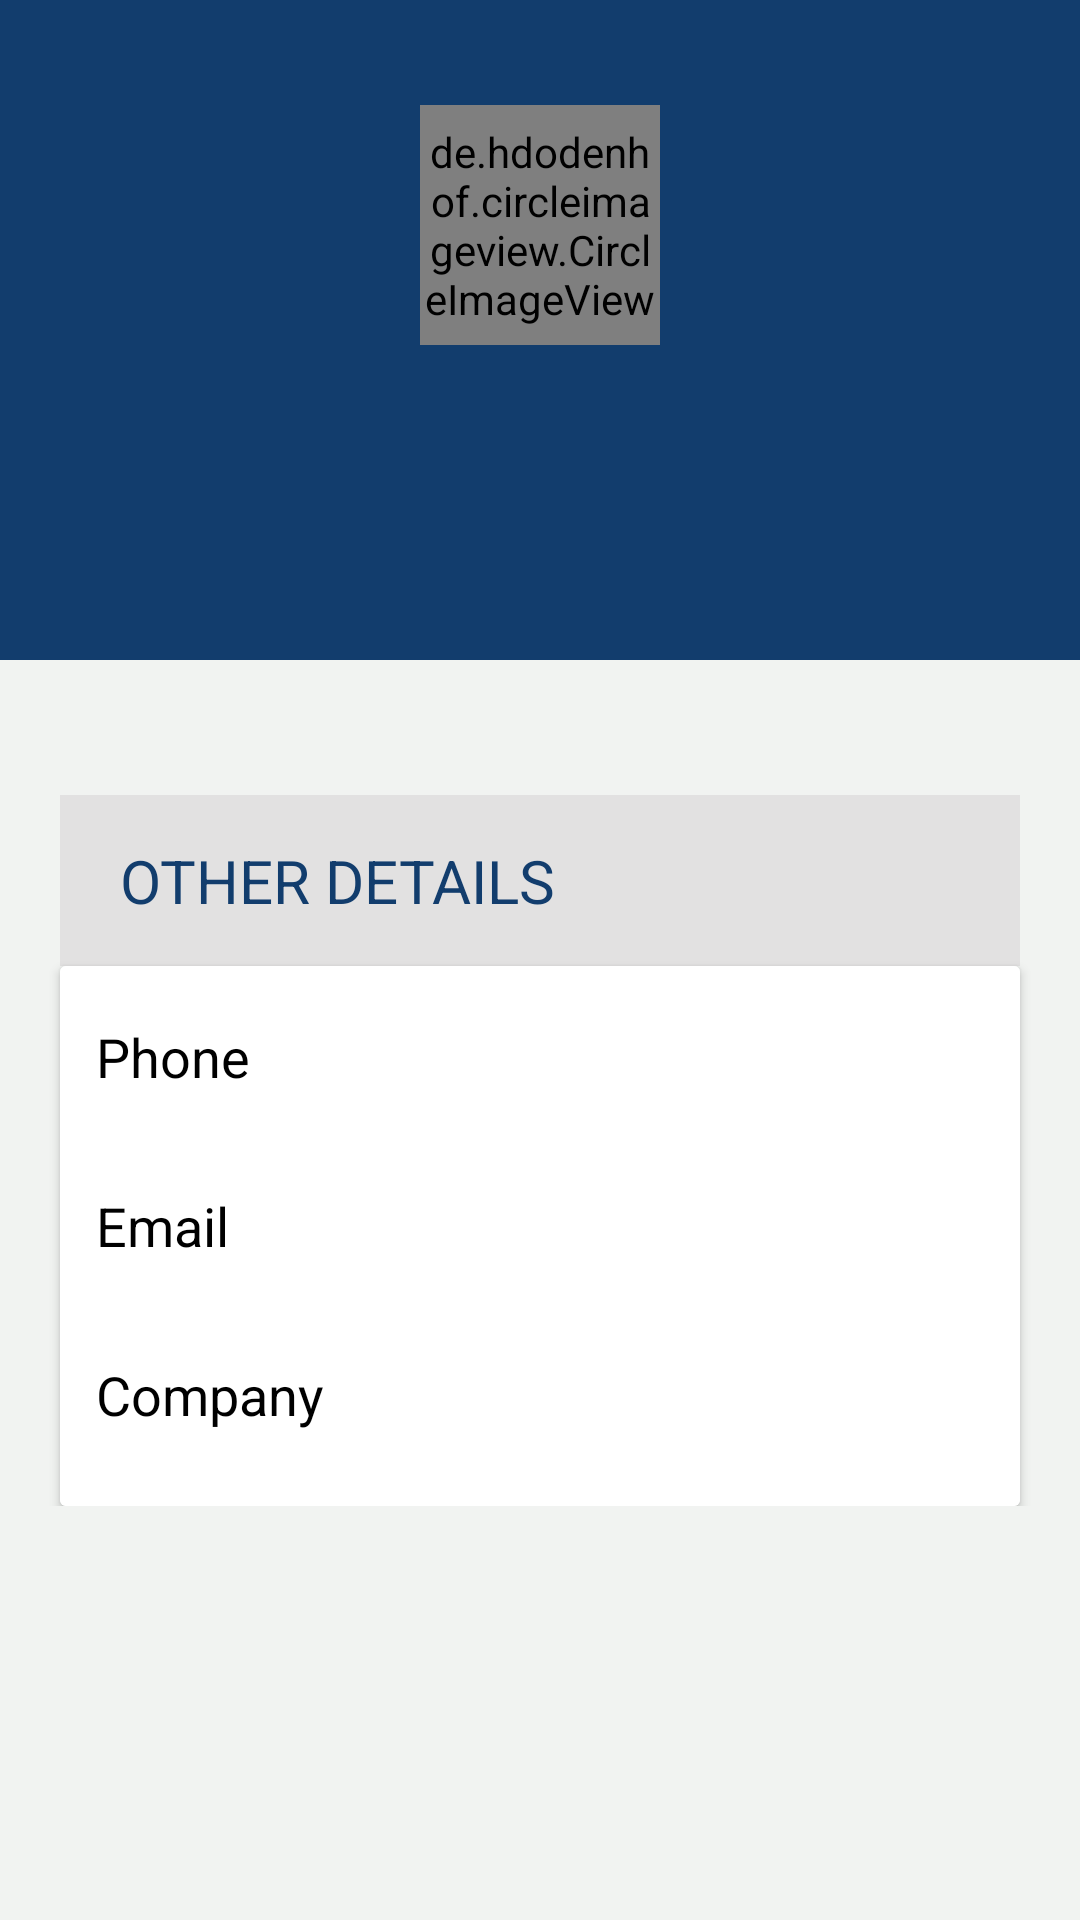

Layout XML and referenced resources for this Android screen:
<!-- AndroidManifest.xml: application theme AppTheme -->
<!-- res/layout/activity_detail.xml -->
<?xml version="1.0" encoding="utf-8"?>
<RelativeLayout
    xmlns:android="http://schemas.android.com/apk/res/android"
    xmlns:app="http://schemas.android.com/apk/res-auto"
    android:layout_width="match_parent"
    android:layout_height="match_parent"
    android:background="@color/background"
    android:orientation="vertical">

    <include
        android:id="@+id/app_bar"
        layout="@layout/user_app_bar" />

    <ProgressBar
        android:id="@+id/progressBar"
        android:layout_width="wrap_content"
        android:layout_height="wrap_content"
        android:layout_centerHorizontal="true"
        android:theme="@style/colorTheme"
        android:layout_centerVertical="true"
        android:visibility="gone" />

    <ScrollView
        android:id="@+id/scroll_view"
        android:layout_width="match_parent"
        android:layout_height="match_parent">

        <RelativeLayout
            android:id="@+id/rl_user_profile"
            android:layout_width="match_parent"
            android:layout_height="wrap_content"
            android:visibility="visible">

            <TextView
                android:id="@+id/tv_label_basic_info"
                android:layout_width="match_parent"
                android:layout_height="wrap_content"
                android:background="#E2E1E1"
                android:paddingStart="20dp"
                android:paddingTop="15dp"
                android:paddingBottom="15dp"
                android:layout_marginLeft="20dp"
                android:layout_marginRight="20dp"
                android:text="@string/other_details"
                android:layout_marginTop="45dp"
                android:layout_below="@+id/view"
                android:textColor="@color/colorPrimary"
                android:textSize="20sp" />

            <View
                android:id="@+id/view"
                android:layout_width="match_parent"
                android:layout_height="220dp"
                android:background="@color/colorPrimary" />


            <de.hdodenhof.circleimageview.CircleImageView
                android:id="@+id/profileimage"
                android:layout_alignParentTop="true"
                android:layout_centerHorizontal="true"
                android:layout_marginTop="35dp"
                android:layout_width="80dp"
                android:layout_height="80dp"
                android:textSize="20sp"
                android:gravity="center"
                android:textStyle="bold"
                android:background="@drawable/bg_icon" />


            <ImageView
                android:id="@+id/profileimage_initial"
                android:layout_alignParentTop="true"
                android:layout_centerHorizontal="true"
                android:layout_marginTop="35dp"
                android:layout_width="80dp"
                android:layout_height="80dp"
                android:textSize="20sp"
                android:gravity="center"
                android:textStyle="bold"
                android:scaleType="fitXY" />

            <androidx.cardview.widget.CardView
                android:id="@+id/details_cardview"
                android:layout_width="match_parent"
                android:layout_height="wrap_content"
                android:layout_below="@+id/tv_label_basic_info"
                android:layout_marginLeft="20dp"
                android:layout_marginRight="20dp"
                android:paddingStart="20dp"
                android:paddingEnd="20dp"
                android:paddingBottom="25dp"
                app:cardBackgroundColor="@android:color/white">

                <RelativeLayout
                    android:layout_width="match_parent"
                    android:layout_height="match_parent"
                    android:background="@android:color/white">

                    <TextView
                        android:id="@+id/phone"
                        android:layout_width="wrap_content"
                        android:layout_height="wrap_content"
                        android:layout_alignParentStart="true"
                        android:layout_alignParentTop="true"
                        android:layout_marginStart="12dp"
                        android:layout_marginTop="18dp"
                        android:text="@string/phone"
                        android:textAppearance="?android:attr/textAppearanceMedium"
                        android:textColor="@android:color/black"
                        android:textSize="18sp" />

                    <TextView
                        android:id="@+id/user_phone"
                        android:layout_width="wrap_content"
                        android:layout_height="wrap_content"
                        android:layout_alignTop="@+id/phone"
                        android:layout_marginStart="40dp"
                        android:layout_toEndOf="@+id/company"
                        android:text=""
                        android:textAppearance="?android:attr/textAppearanceLarge"
                        android:textColor="@color/disabletext"
                        android:textSize="18sp" />


                    <TextView
                        android:id="@+id/email"
                        android:layout_width="wrap_content"
                        android:layout_height="wrap_content"
                        android:layout_below="@+id/phone"
                        android:layout_alignStart="@+id/phone"
                        android:layout_marginTop="32dp"
                        android:text="@string/email"
                        android:textAppearance="?android:attr/textAppearanceLarge"
                        android:textColor="@android:color/black"
                        android:textSize="18sp" />

                    <TextView
                        android:id="@+id/user_email"
                        android:layout_width="wrap_content"
                        android:layout_height="wrap_content"
                        android:layout_alignStart="@+id/user_phone"
                        android:layout_alignTop="@+id/email"
                        android:text=""
                        android:textAppearance="?android:attr/textAppearanceLarge"
                        android:textColor="@color/disabletext"
                        android:textSize="18sp" />


                    <TextView
                        android:id="@+id/company"
                        android:layout_width="wrap_content"
                        android:layout_height="wrap_content"
                        android:layout_below="@+id/email"
                        android:layout_alignStart="@+id/email"
                        android:layout_marginTop="32dp"
                        android:layout_marginBottom="25dp"
                        android:text="@string/company_name"
                        android:textAppearance="?android:attr/textAppearanceLarge"
                        android:textColor="@android:color/black"
                        android:textSize="18sp" />

                    <TextView
                        android:id="@+id/user_company"
                        android:layout_width="wrap_content"
                        android:layout_height="wrap_content"
                        android:layout_alignStart="@+id/user_email"
                        android:layout_alignTop="@+id/company"
                        android:textAppearance="?android:attr/textAppearanceLarge"
                        android:textColor="@color/disabletext"
                        android:text=""
                        android:textSize="18sp" />

                </RelativeLayout>
            </androidx.cardview.widget.CardView>


            <TextView
                android:id="@+id/nick_name"
                android:layout_width="wrap_content"
                android:layout_height="wrap_content"
                android:textAppearance="?android:attr/textAppearanceLarge"
                android:textColor="@color/disable"
                android:layout_centerHorizontal="true"
                android:layout_below="@+id/user_name"
                android:textAlignment="viewStart"
                android:textSize="15sp"
                android:text=""
                android:textStyle="bold" />


            <androidx.appcompat.widget.AppCompatTextView
                android:id="@+id/user_name"
                android:layout_width="wrap_content"
                android:layout_height="wrap_content"
                android:layout_below="@+id/profileimage_initial"
                android:text=""
                android:layout_marginTop="25dp"
                android:layout_marginBottom="7dp"
                android:textAppearance="?android:attr/textAppearanceLarge"
                android:textColor="@android:color/white"
                android:layout_centerHorizontal="true"
                android:textSize="24sp"
                android:textStyle="bold" />
        </RelativeLayout>
    </ScrollView>
</RelativeLayout>
<!-- res/layout/user_app_bar.xml (included above) -->
<?xml version="1.0" encoding="utf-8"?>
<androidx.appcompat.widget.Toolbar
    xmlns:android="http://schemas.android.com/apk/res/android"
    xmlns:app="http://schemas.android.com/apk/res-auto"
    android:orientation="vertical"
    android:layout_width="match_parent"
    android:layout_height="wrap_content"
    android:background="@color/colorPrimary"
    app:popupTheme="@style/MyApp.PopupMenu"

    android:theme="@style/ThemeOverlay.AppCompat.Dark.ActionBar"
    app:titleTextAppearance="@style/toolbar_title_style">
</androidx.appcompat.widget.Toolbar>

<!-- resources referenced by this layout -->
<resources>
  <color name="background">#F1F3F1</color>
  <color name="colorPrimary">#123D6D</color>
  <color name="disable">#CCCCCC</color>
  <color name="disabletext">#595959</color>
  <!-- drawable bg_icon (drawable) -->
  <?xml version="1.0" encoding="utf-8"?>
  <shape android:shape="oval"
      xmlns:android="http://schemas.android.com/apk/res/android">
  
      <solid android:color="@color/holderColor" />
  
  </shape>
  <string name="company_name">Company</string>
  <string name="email">Email</string>
  <string name="other_details">OTHER DETAILS</string>
  <string name="phone">Phone</string>
  <style name="MyApp.PopupMenu" parent="Theme.AppCompat.Light.NoActionBar">
          <item name="android:background">@android:color/white</item>
      </style>
  <style name="colorTheme" parent="ThemeOverlay.AppCompat.Light">
          <item name="colorAccent">@color/colorPrimary</item>
      </style>
  <style name="toolbar_title_style" parent="Base.TextAppearance.AppCompat.Title">
          <item name="android:textSize">18sp</item>
          <item name="android:typeface">normal</item>
          <item name="android:background">@color/colorPrimaryDark</item>
      </style>
  <style name="AppTheme" parent="Theme.AppCompat.Light.DarkActionBar">
          
          <item name="colorPrimary">@color/colorPrimary</item>
          <item name="colorPrimaryDark">@color/colorPrimaryDark</item>
          <item name="colorAccent">@color/colorAccent</item>
      </style>
  <color name="holderColor">#C9123D6D</color>
  <color name="colorPrimaryDark">#10355F</color>
  <color name="colorAccent">#6e94aa</color>
</resources>
